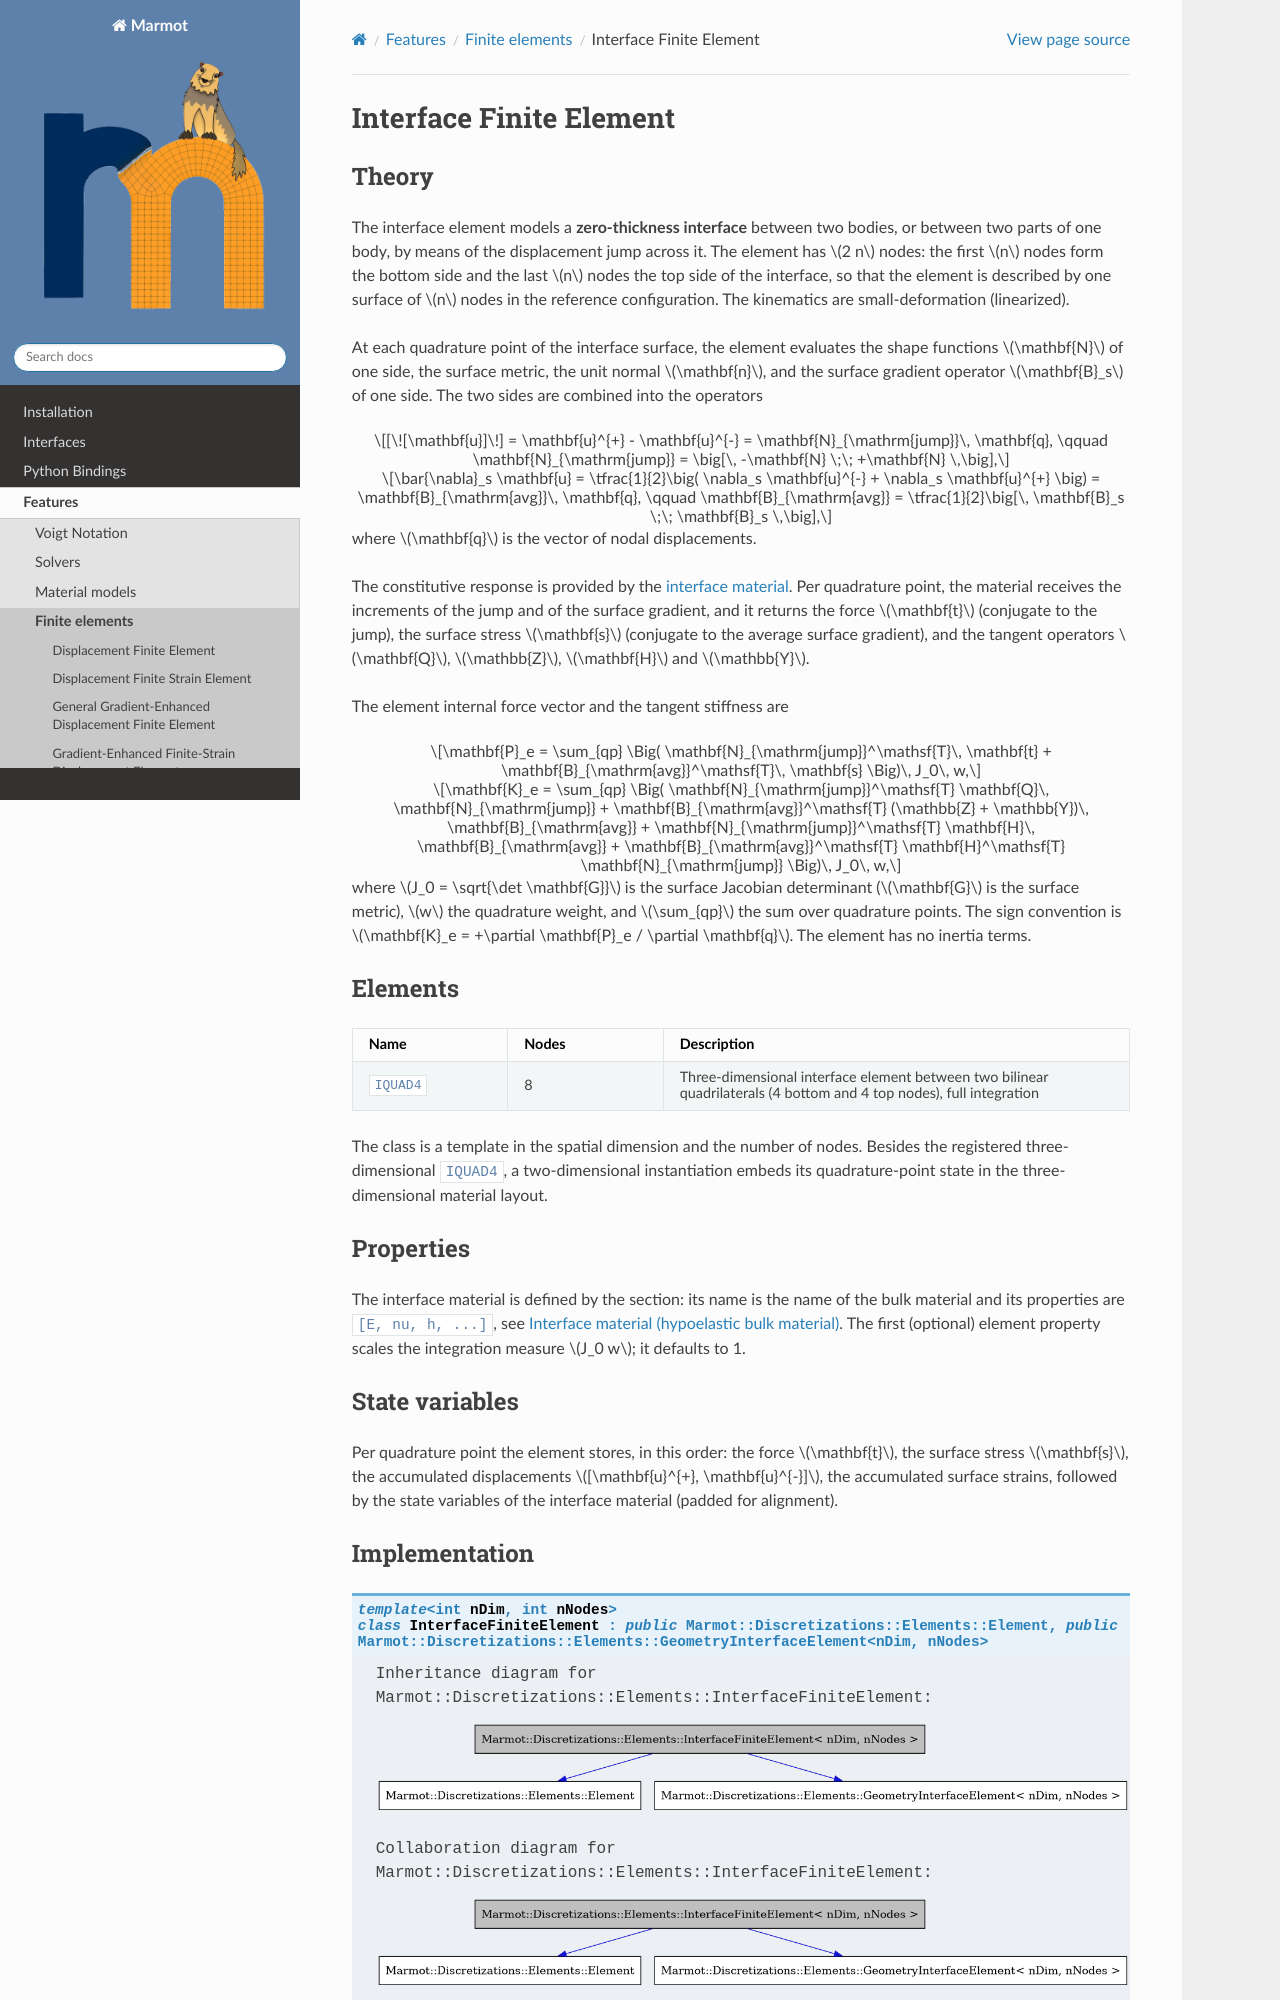

repository: konstantinbasche/Marmot · page: pages/features/interfacefiniteelement.html · generator: sphinx

.. _interfacefiniteelement:

Interface Finite Element
========================

Theory
------

The interface element models a **zero-thickness interface** between two bodies, or between two parts of one
body, by means of the displacement jump across it. The element has :math:`2 n` nodes: the first :math:`n` nodes
form the bottom side and the last :math:`n` nodes the top side of the interface, so that the element is
described by one surface of :math:`n` nodes in the reference configuration. The kinematics are
small-deformation (linearized).
